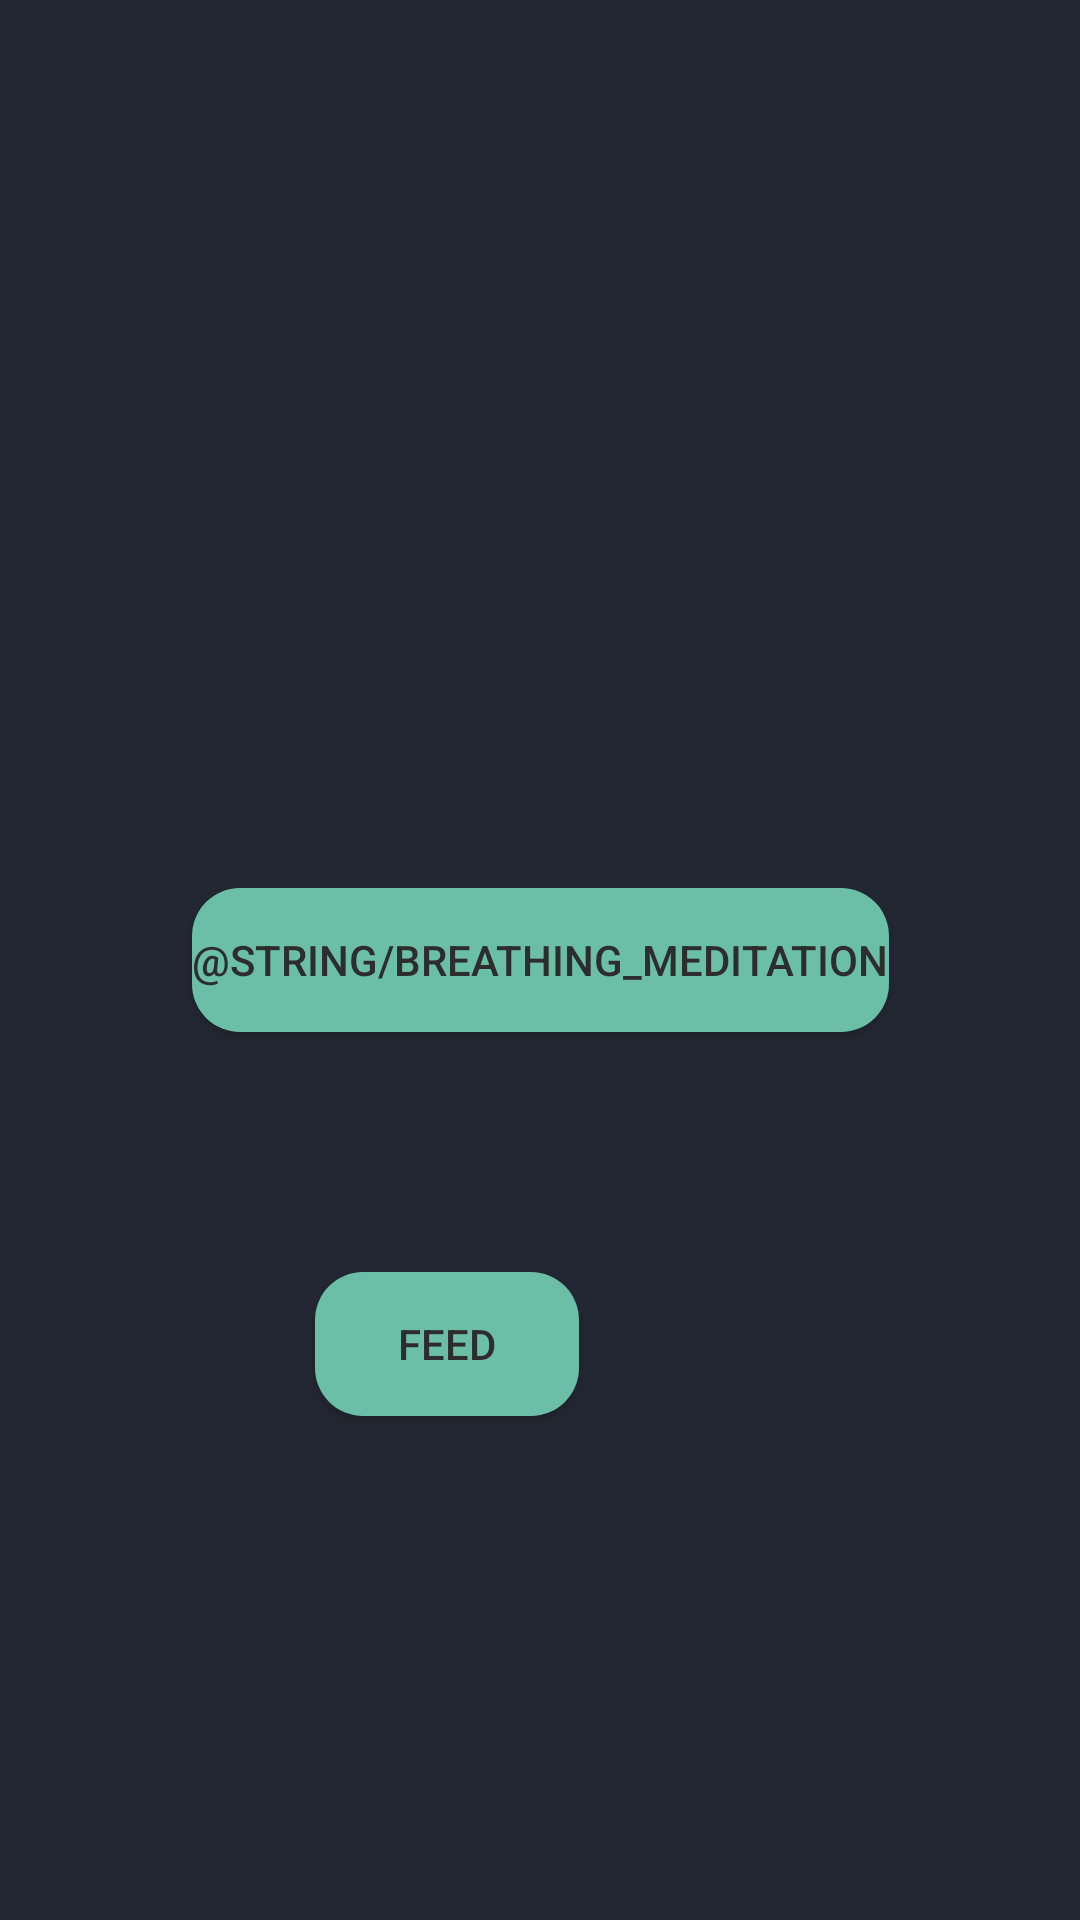

Android layout source for this screen:
<!-- AndroidManifest.xml: application theme AppTheme -->
<!-- res/layout/activity_home.xml -->
<?xml version="1.0" encoding="utf-8"?>
<androidx.constraintlayout.widget.ConstraintLayout xmlns:android="http://schemas.android.com/apk/res/android"
    xmlns:app="http://schemas.android.com/apk/res-auto"
    xmlns:tools="http://schemas.android.com/tools"
    android:layout_width="match_parent"
    android:layout_height="match_parent"
    android:background="@color/colorNavyBackgroud"
    tools:context=".Home">

    <Button
        android:id="@+id/button"
        android:layout_width="wrap_content"
        android:layout_height="wrap_content"
        android:onClick="startMeditation2"
        android:text="@string/breathing_meditation"
        android:textColor="#2E2D2D"
        android:background="@drawable/rounded_corners"
        app:layout_constraintBottom_toBottomOf="parent"
        app:layout_constraintEnd_toEndOf="parent"
        app:layout_constraintStart_toStartOf="parent"
        app:layout_constraintTop_toTopOf="parent" />

    <Button
        android:id="@+id/feedBtn"
        android:layout_width="wrap_content"
        android:layout_height="wrap_content"
        android:layout_marginStart="41dp"
        android:layout_marginTop="80dp"
        android:textColor="#2E2D2D"
        android:background="@drawable/rounded_corners"
        android:text="Feed"
        app:layout_constraintStart_toStartOf="@+id/button"
        app:layout_constraintTop_toBottomOf="@+id/button"
        android:onClick="startFeed"/>
</androidx.constraintlayout.widget.ConstraintLayout>
<!-- resources referenced by this layout -->
<resources>
  <color name="colorNavyBackgroud">#232733</color>
  <!-- drawable rounded_corners (drawable) -->
  <?xml version="1.0" encoding="utf-8"?>
  <shape xmlns:android="http://schemas.android.com/apk/res/android">
      <corners android:radius="16dp" />
      <solid android:color="#6BBFA7" />
  </shape>
  <style name="AppTheme" parent="Theme.AppCompat.Light.NoActionBar">
          
          <item name="colorPrimary">#e5e5e5</item>
          <item name="colorPrimaryDark">@color/colorNavyBackgroud</item>
          <item name="colorAccent">@color/colorAccent</item>
      </style>
  <color name="colorAccent">#03DAC5</color>
</resources>
